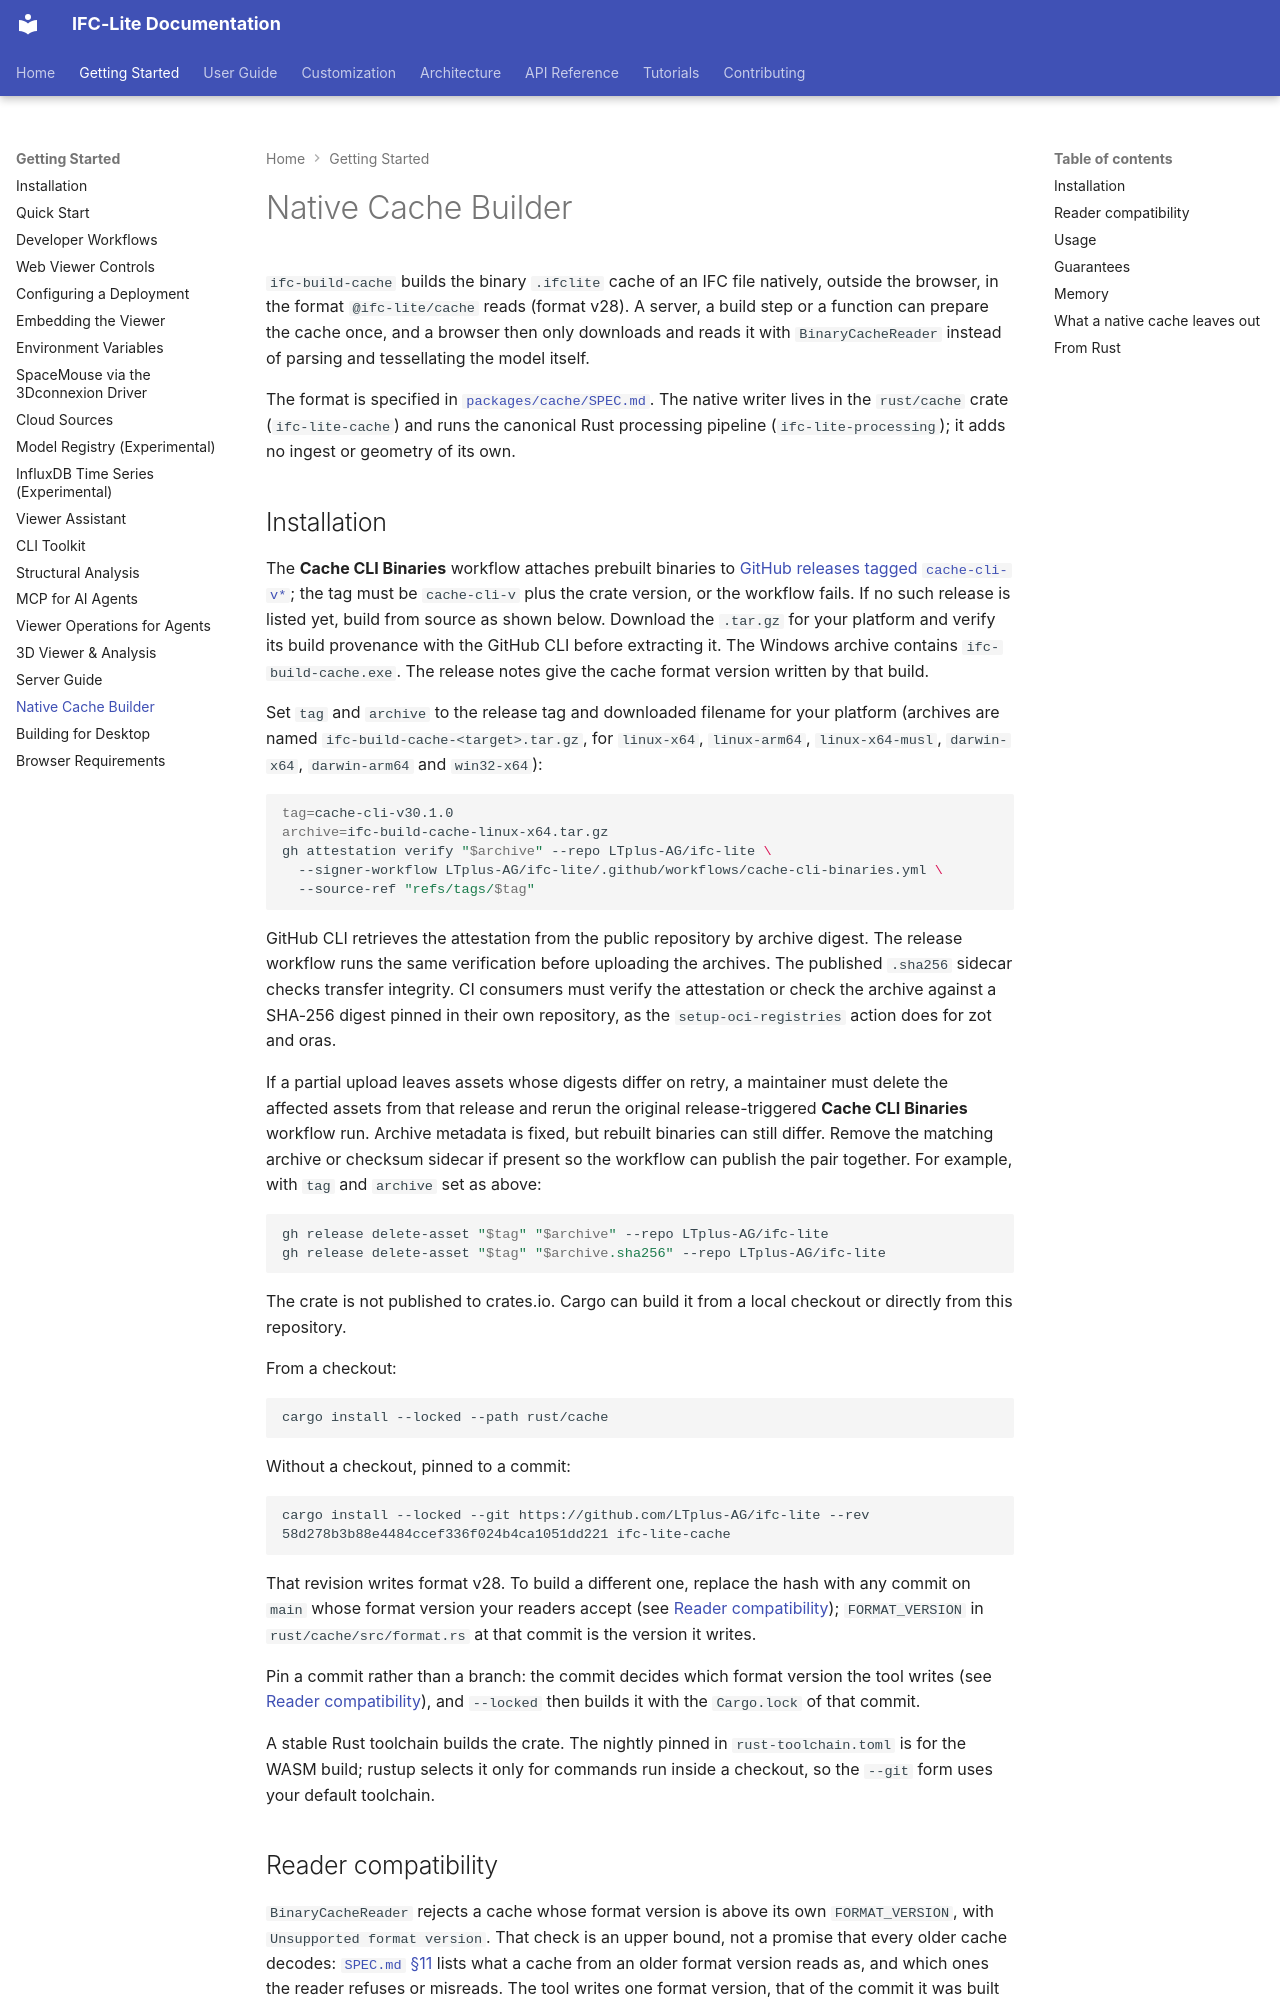

repository: LTplus-AG/ifc-lite · page: guide/native-cache/index.html · generator: mkdocs

# Native Cache Builder

`ifc-build-cache` builds the binary `.ifclite` cache of an IFC file natively, outside the browser, in the format `@ifc-lite/cache` reads (format v28). A server, a build step or a function can prepare the cache once, and a browser then only downloads and reads it with `BinaryCacheReader` instead of parsing and tessellating the model itself.

The format is specified in [`packages/cache/SPEC.md`](https://github.com/LTplus-AG/ifc-lite/blob/main/packages/cache/SPEC.md). The native writer lives in the `rust/cache` crate (`ifc-lite-cache`) and runs the canonical Rust processing pipeline (`ifc-lite-processing`); it adds no ingest or geometry of its own.

## Installation

The **Cache CLI Binaries** workflow attaches prebuilt binaries to [GitHub releases tagged `cache-cli-v*`](https://github.com/LTplus-AG/ifc-lite/releases?q=cache-cli-v); the tag must be `cache-cli-v` plus the crate version, or the workflow fails. If no such release is listed yet, build from source as shown below. Download the `.tar.gz` for your platform and verify its build provenance with the GitHub CLI before extracting it. The Windows archive contains `ifc-build-cache.exe`. The release notes give the cache format version written by that build.

Set `tag` and `archive` to the release tag and downloaded filename for your platform (archives are named `ifc-build-cache-<target>.tar.gz`, for `linux-x64`, `linux-arm64`, `linux-x64-musl`, `darwin-x64`, `darwin-arm64` and `win32-x64`):

```sh
tag=cache-cli-v30.1.0
archive=ifc-build-cache-linux-x64.tar.gz
gh attestation verify "$archive" --repo LTplus-AG/ifc-lite \
  --signer-workflow LTplus-AG/ifc-lite/.github/workflows/cache-cli-binaries.yml \
  --source-ref "refs/tags/$tag"
```

GitHub CLI retrieves the attestation from the public repository by archive digest. The release workflow runs the same verification before uploading the archives. The published `.sha256` sidecar checks transfer integrity. CI consumers must verify the attestation or check the archive against a SHA-256 digest pinned in their own repository, as the `setup-oci-registries` action does for zot and oras.

If a partial upload leaves assets whose digests differ on retry, a maintainer must delete the affected assets from that release and rerun the original release-triggered **Cache CLI Binaries** workflow run. Archive metadata is fixed, but rebuilt binaries can still differ. Remove the matching archive or checksum sidecar if present so the workflow can publish the pair together. For example, with `tag` and `archive` set as above:

```sh
gh release delete-asset "$tag" "$archive" --repo LTplus-AG/ifc-lite
gh release delete-asset "$tag" "$archive.sha256" --repo LTplus-AG/ifc-lite
```

The crate is not published to crates.io. Cargo can build it from a local checkout or directly from this repository.

From a checkout:

```bash
cargo install --locked --path rust/cache
```

Without a checkout, pinned to a commit:

```bash
cargo install --locked --git https://github.com/LTplus-AG/ifc-lite --rev 58d278b3b88e4484ccef336f024b4ca1051dd221 ifc-lite-cache
```

That revision writes format v28. To build a different one, replace the hash with any commit on `main` whose format version your readers accept (see [Reader compatibility](#reader-compatibility)); `FORMAT_VERSION` in `rust/cache/src/format.rs` at that commit is the version it writes.

Pin a commit rather than a branch: the commit decides which format version the tool writes (see [Reader compatibility](#reader-compatibility)), and `--locked` then builds it with the `Cargo.lock` of that commit.

A stable Rust toolchain builds the crate. The nightly pinned in `rust-toolchain.toml` is for the WASM build; rustup selects it only for commands run inside a checkout, so the `--git` form uses your default toolchain.
